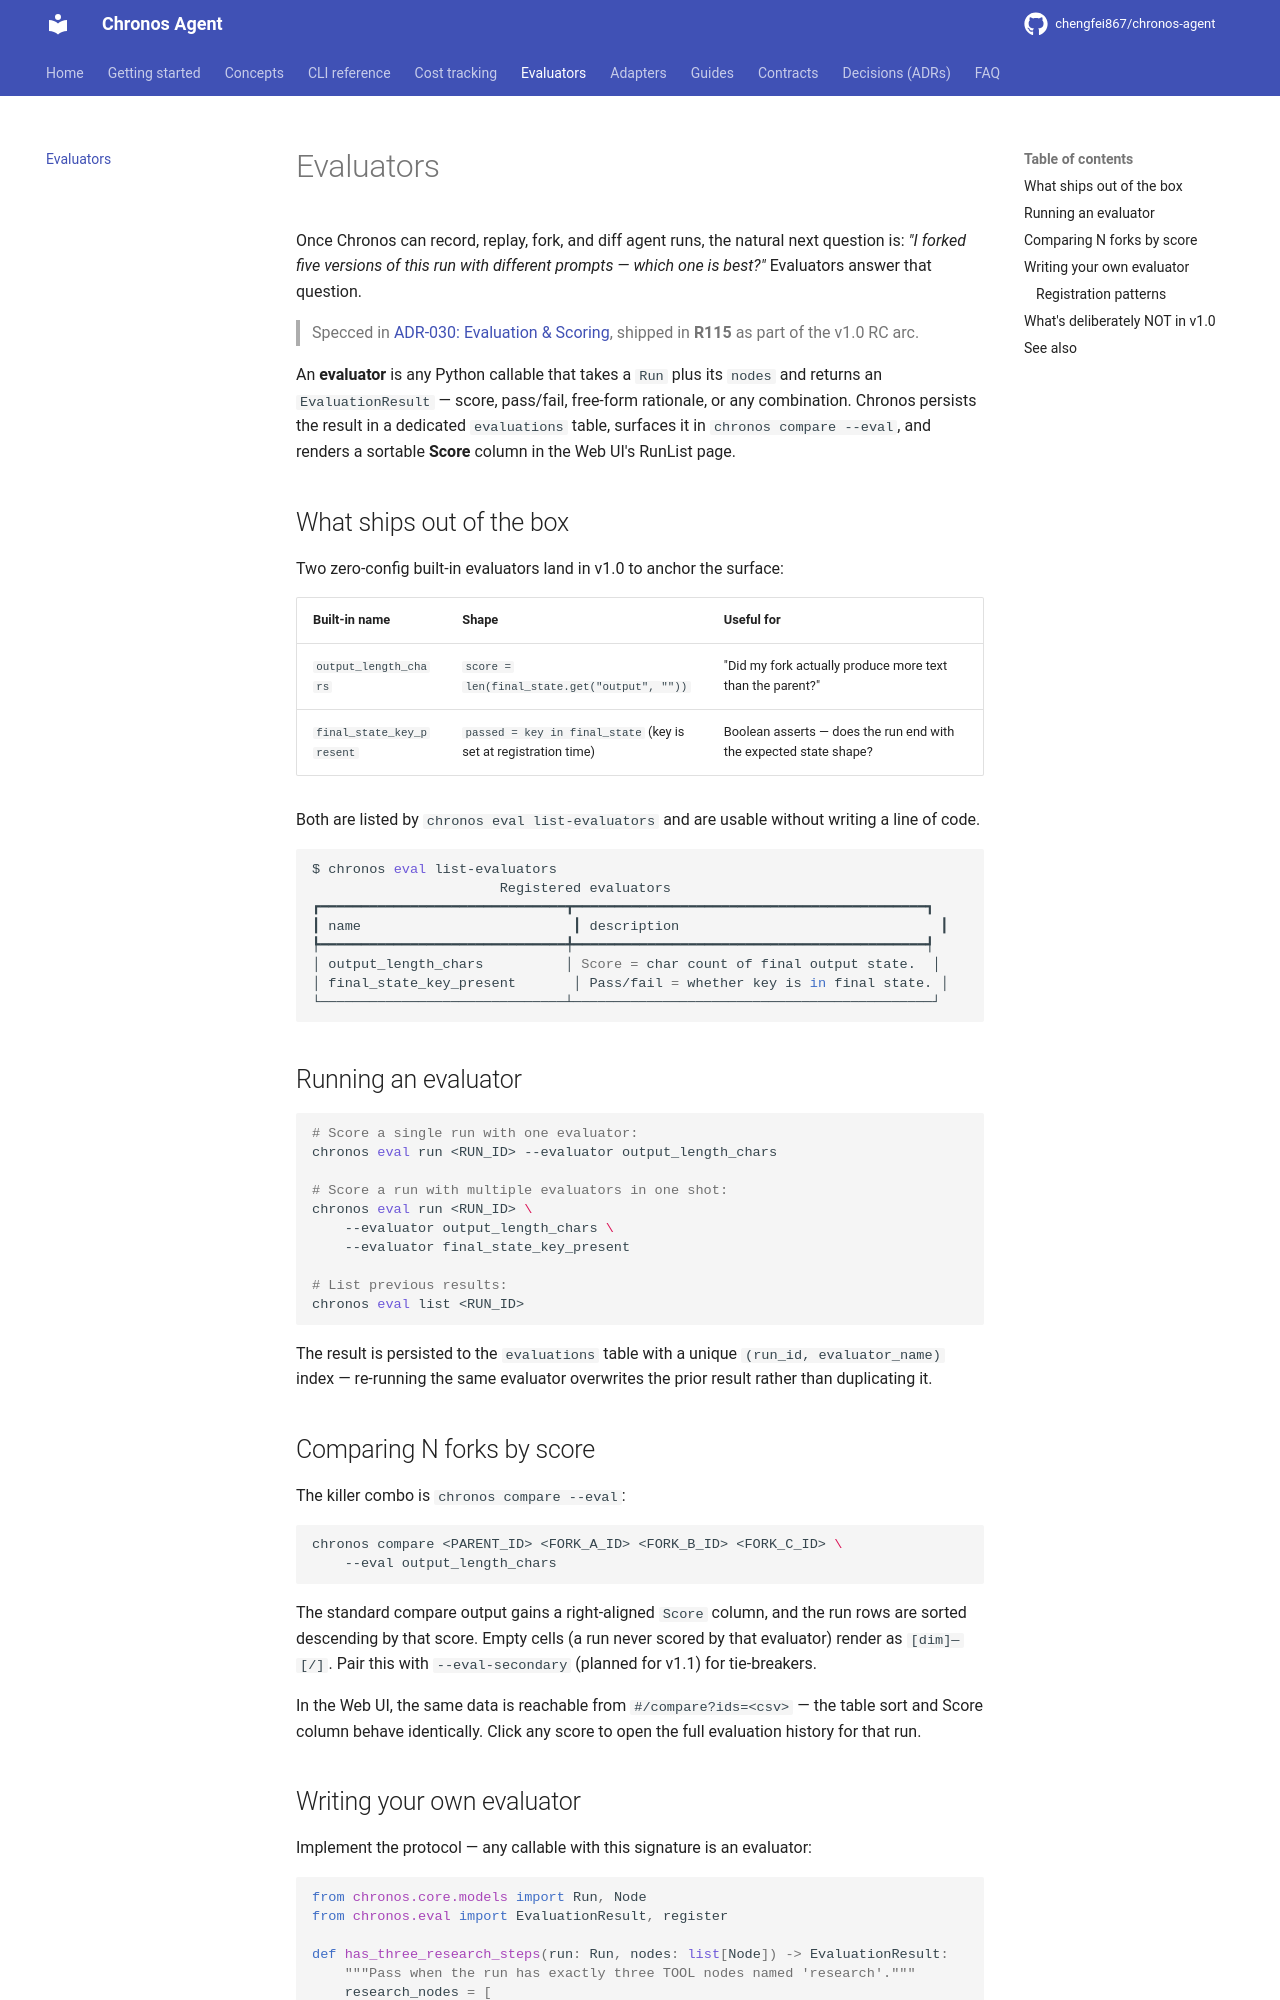

repository: chengfei867/chronos-agent · page: evaluators/index.html · generator: mkdocs

# Evaluators

Once Chronos can record, replay, fork, and diff agent runs, the natural next question is: *"I forked five versions of this run with different prompts — **which one is best?**"* Evaluators answer that question.

> Specced in [ADR-030: Evaluation & Scoring](decisions/ADR-030-evaluation-scoring.md), shipped in **R115** as part of the v1.0 RC arc.

An **evaluator** is any Python callable that takes a `Run` plus its `nodes` and returns an `EvaluationResult` — score, pass/fail, free-form rationale, or any combination. Chronos persists the result in a dedicated `evaluations` table, surfaces it in `chronos compare --eval`, and renders a sortable **Score** column in the Web UI's RunList page.

## What ships out of the box

Two zero-config built-in evaluators land in v1.0 to anchor the surface:

| Built-in name | Shape | Useful for |
|---|---|---|
| `output_length_chars` | `score = len(final_state.get("output", ""))` | "Did my fork actually produce more text than the parent?" |
| `final_state_key_present` | `passed = key in final_state` (key is set at registration time) | Boolean asserts — does the run end with the expected state shape? |

Both are listed by `chronos eval list-evaluators` and are usable without writing a line of code.

```bash
$ chronos eval list-evaluators
                       Registered evaluators
┏━━━━━━━━━━━━━━━━━━━━━━━━━━━━━━┳━━━━━━━━━━━━━━━━━━━━━━━━━━━━━━━━━━━━━━━━━━━┓
┃ name                          ┃ description                                ┃
┡━━━━━━━━━━━━━━━━━━━━━━━━━━━━━━╇━━━━━━━━━━━━━━━━━━━━━━━━━━━━━━━━━━━━━━━━━━━┩
│ output_length_chars          │ Score = char count of final output state.  │
│ final_state_key_present       │ Pass/fail = whether key is in final state. │
└──────────────────────────────┴────────────────────────────────────────────┘
```

## Running an evaluator

```bash
# Score a single run with one evaluator:
chronos eval run <RUN_ID> --evaluator output_length_chars

# Score a run with multiple evaluators in one shot:
chronos eval run <RUN_ID> \
    --evaluator output_length_chars \
    --evaluator final_state_key_present

# List previous results:
chronos eval list <RUN_ID>
```

The result is persisted to the `evaluations` table with a unique `(run_id, evaluator_name)` index — re-running the same evaluator overwrites the prior result rather than duplicating it.

## Comparing N forks by score

The killer combo is `chronos compare --eval`:

```bash
chronos compare <PARENT_ID> <FORK_A_ID> <FORK_B_ID> <FORK_C_ID> \
    --eval output_length_chars
```

The standard compare output gains a right-aligned `Score` column, and the run rows are sorted descending by that score. Empty cells (a run never scored by that evaluator) render as `[dim]—[/]`. Pair this with `--eval-secondary` (planned for v1.1) for tie-breakers.

In the Web UI, the same data is reachable from `#/compare?ids=<csv>` — the table sort and Score column behave identically. Click any score to open the full evaluation history for that run.
